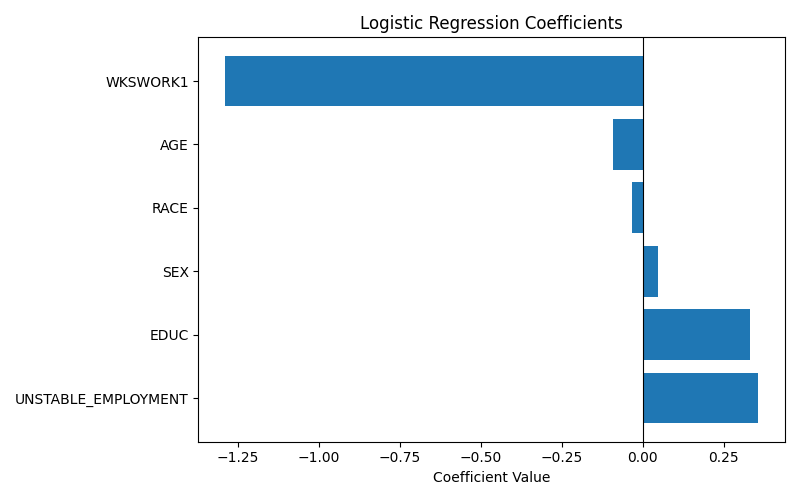

The table this chart was drawn from, first rows:
Feature, Coefficient
UNSTABLE_EMPLOYMENT, 0.3574
EDUC, 0.3312
SEX, 0.0481
RACE, -0.03286
AGE, -0.09145
WKSWORK1, -1.288
